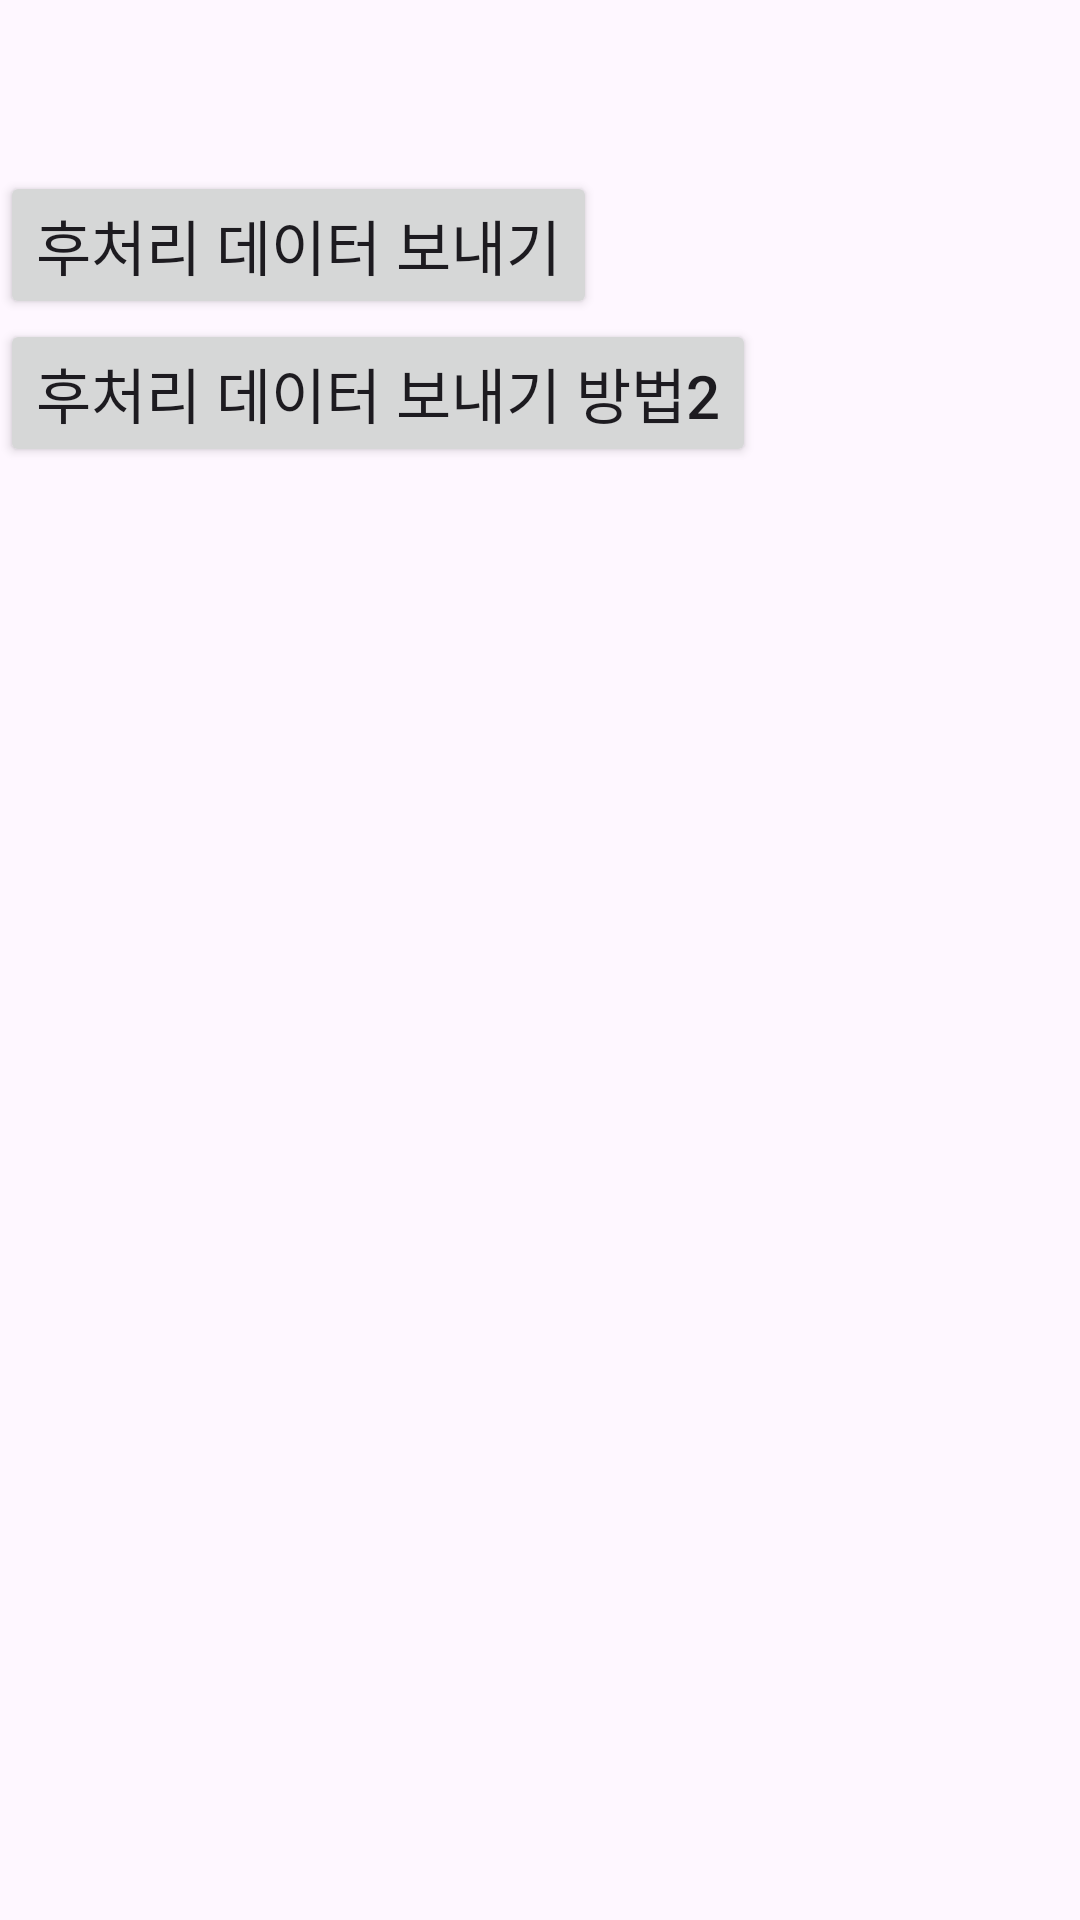

Android layout source for this screen:
<!-- AndroidManifest.xml: application theme Theme.AndroidLapTest2 -->
<!-- res/layout/activity_test_intent2_detail.xml -->
<?xml version="1.0" encoding="utf-8"?>
<androidx.constraintlayout.widget.ConstraintLayout
    xmlns:android="http://schemas.android.com/apk/res/android"
    xmlns:app="http://schemas.android.com/apk/res-auto"
    xmlns:tools="http://schemas.android.com/tools"
    android:layout_width="match_parent"
    android:layout_height="match_parent"
    tools:context=".ch13_intent.TestIntent2DetailActivity">

    <LinearLayout
        android:layout_width="match_parent"
        android:layout_height="match_parent"
        android:orientation="vertical">

        <TextView
            android:id="@+id/resultNameView"
            android:layout_width="wrap_content"
            android:layout_height="wrap_content"
            android:text=""
            style="@style/Base.Theme.AndroidLapTest2"/>
        <TextView
            android:id="@+id/resultEmailView"
            android:layout_width="wrap_content"
            android:layout_height="wrap_content"
            android:text=""
            style="@style/Base.Theme.AndroidLapTest2"/>
        <TextView
            android:id="@+id/resultAgeView"
            android:layout_width="wrap_content"
            android:layout_height="wrap_content"
            android:text=""
            style="@style/Base.Theme.AndroidLapTest2"/>

        <Button
            android:id="@+id/testBtn3"
            android:layout_width="wrap_content"
            android:layout_height="wrap_content"
            android:textSize="20sp"
            android:text="후처리 데이터 보내기"/>

        <Button
            android:id="@+id/testBtn4"
            android:layout_width="wrap_content"
            android:layout_height="wrap_content"
            android:textSize="20sp"
            android:text="후처리 데이터 보내기 방법2"/>

    </LinearLayout>

</androidx.constraintlayout.widget.ConstraintLayout>
<!-- resources referenced by this layout -->
<resources>
  <style name="Base.Theme.AndroidLapTest2" parent="Theme.Material3.DayNight.NoActionBar">
          
          
      </style>
  <style name="Theme.AndroidLapTest2" parent="Base.Theme.AndroidLapTest2" />
</resources>
